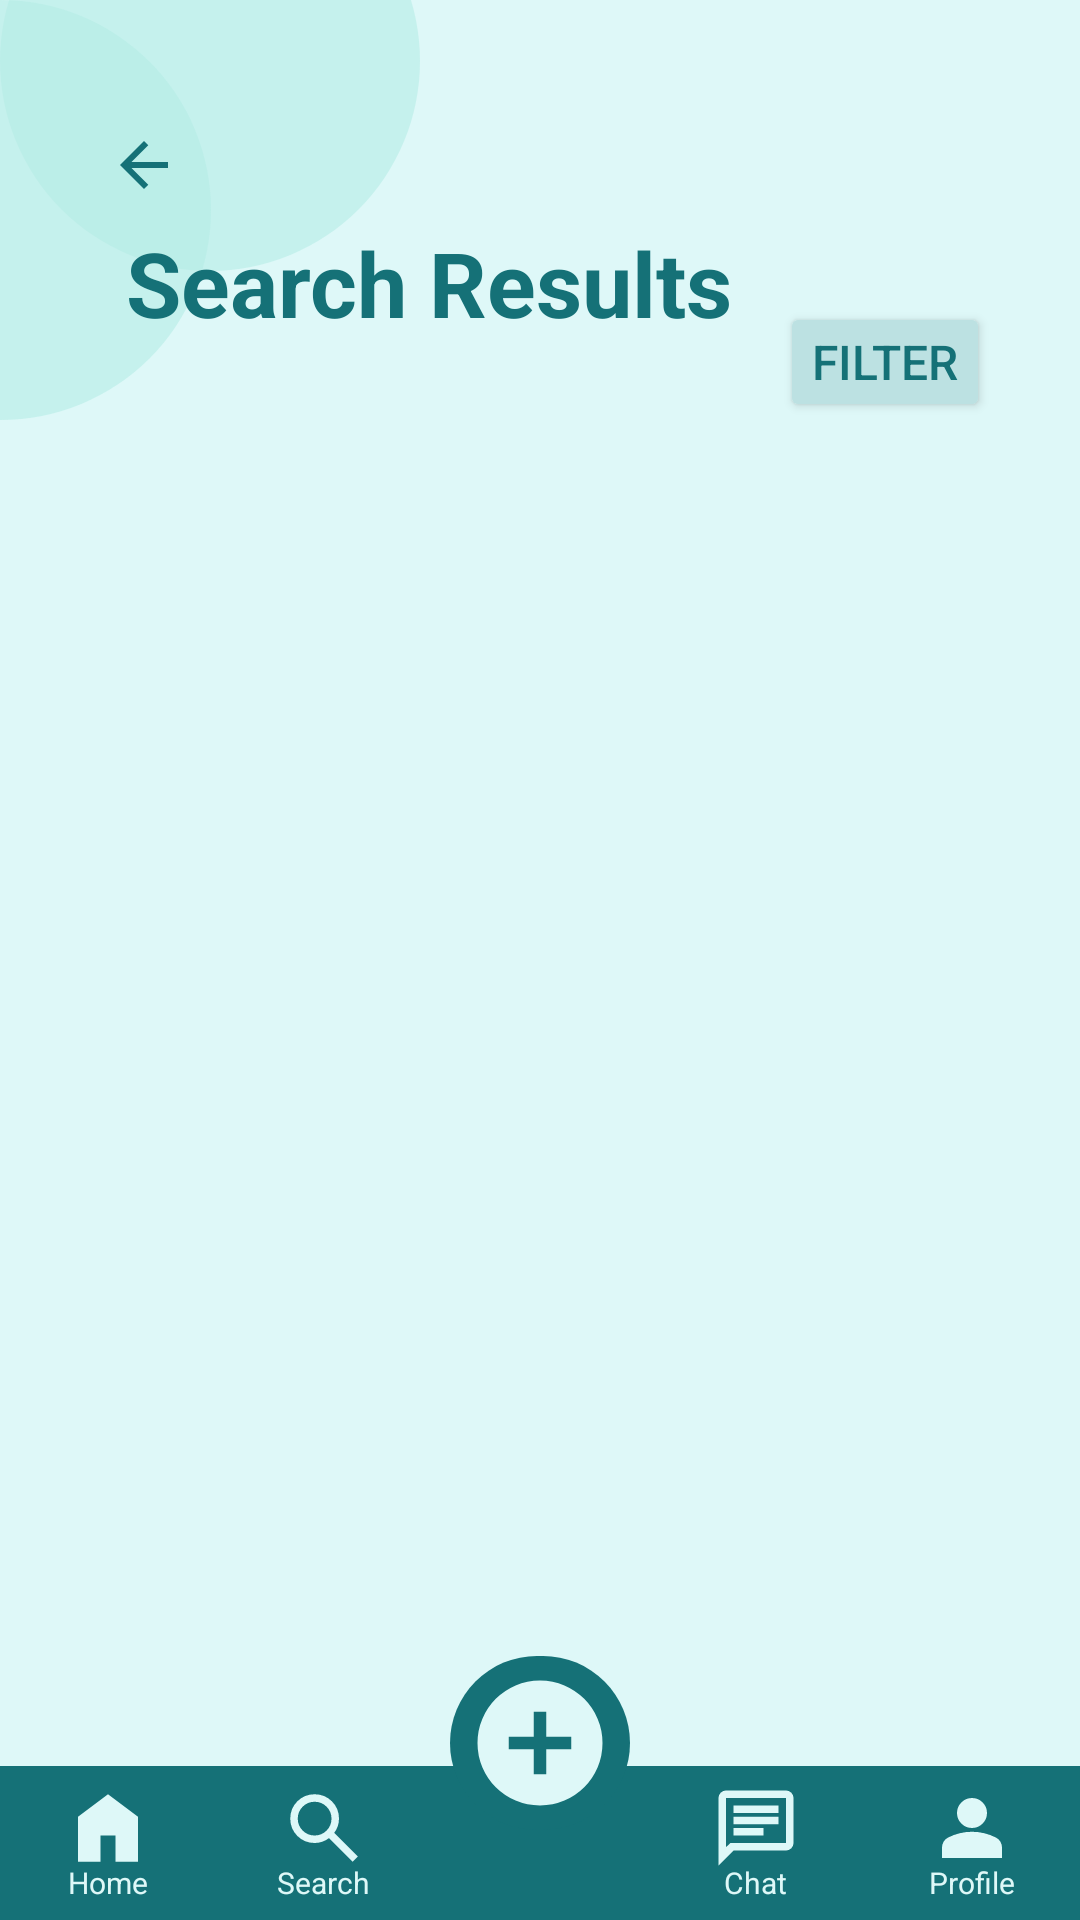

The Android layout XML behind this screen, and the referenced resources:
<!-- AndroidManifest.xml: application theme Theme.I210455 -->
<!-- res/layout/search_results.xml -->
<?xml version="1.0" encoding="utf-8"?>
<RelativeLayout xmlns:android="http://schemas.android.com/apk/res/android"
    xmlns:app="http://schemas.android.com/apk/res-auto"
    xmlns:tools="http://schemas.android.com/tools"
    android:layout_height="match_parent"
    android:layout_width="match_parent"
    >

    <LinearLayout
        android:layout_height="match_parent"
        android:layout_width="match_parent"
        android:orientation="vertical"
        android:weightSum="100"
        >

        <RelativeLayout
            android:layout_width="match_parent"
            android:layout_height="0dp"
            android:layout_weight="22"
            android:orientation="horizontal"
            android:background="#def8f8"
            >


            <ImageView
                android:id="@+id/Circle1"
                android:layout_width="140dp"
                android:layout_height="140dp"
                android:src="@drawable/circle"
                android:layout_marginTop="-50dp">

            </ImageView>

            <ImageView
                android:id="@+id/Circle2"
                android:layout_width="140dp"
                android:layout_height="140dp"
                android:src="@drawable/circle"
                android:layout_marginStart="-70dp"
                >

            </ImageView>
            <ImageButton
                android:id="@+id/back_btn"
                android:layout_width="60dp"
                android:layout_height="30dp"
                android:src="@drawable/back_arrow"
                android:background="@android:color/transparent"
                android:layout_marginLeft="18dp"
                android:layout_marginTop="40dp"
                />

            <TextView
                android:id="@+id/lets_find"
                android:layout_width="wrap_content"
                android:layout_height="wrap_content"
                android:layout_below="@+id/back_btn"
                android:layout_gravity="left"
                android:layout_marginLeft="42dp"
                android:layout_marginTop="4dp"
                android:text="Search Results"
                android:textColor="#157177"
                android:textSize="30dp"
                android:textStyle="bold">

            </TextView>


            <RelativeLayout
                android:layout_width="match_parent"
                android:layout_height="wrap_content"
                android:layout_alignParentBottom="true"
                android:layout_marginLeft="38dp"
                android:layout_marginRight="30dp"
                android:layout_marginBottom="0dp"
                android:orientation="horizontal">

                <Button
                    android:id="@+id/btn_filter"
                    android:layout_width="70dp"
                    android:layout_height="40dp"
                    android:layout_alignParentEnd="true"
                    android:backgroundTint="#bce1e2"
                    android:text="Filter"
                    android:textSize="16dp"
                    android:textColor="#157177"
                    app:cornerRadius="8dp"
                    android:padding="0dp"
                    >


                </Button>


            </RelativeLayout>



        </RelativeLayout>

        <LinearLayout
            android:layout_width="match_parent"
            android:layout_height="0dp"
            android:layout_weight="70"
            android:background="#def8f8"
            android:orientation="vertical"
            >

            <androidx.recyclerview.widget.RecyclerView
                android:layout_width="match_parent"
                android:layout_height="match_parent"
                android:id="@+id/recycleview_searched_results"
                >

            </androidx.recyclerview.widget.RecyclerView>


        </LinearLayout>

        <LinearLayout
            android:layout_width="match_parent"
            android:layout_height="0dp"
            android:layout_weight="8"
            android:background="#157177"
            android:orientation="horizontal"
            android:weightSum="100"
            >
            <LinearLayout
                android:layout_width="0dp"
                android:layout_height="match_parent"
                android:layout_weight="20"
                android:gravity="center"
                android:orientation="vertical"
                >


                <ImageButton
                    android:id="@+id/home_btn"
                    android:layout_width="50dp"
                    android:layout_height="30dp"
                    android:src="@drawable/home"
                    android:scaleType="fitCenter"
                    android:background="#157177"

                    >

                </ImageButton>

                <TextView
                    android:id="@+id/home_txt"
                    android:layout_width="wrap_content"
                    android:layout_height="wrap_content"
                    android:text="Home"
                    android:textSize="10sp"
                    android:layout_marginTop="-4dp"
                    android:textColor="#def8f8"
                    >

                </TextView>

            </LinearLayout>

            <LinearLayout
                android:layout_width="0dp"
                android:layout_height="match_parent"
                android:layout_weight="20"
                android:gravity="center"
                android:orientation="vertical"
                >


                <ImageButton
                    android:id="@+id/search_btn"
                    android:layout_width="50dp"
                    android:layout_height="30dp"
                    android:src="@drawable/search"
                    android:scaleType="fitCenter"
                    android:background="#157177"
                    >

                </ImageButton>

                <TextView
                    android:id="@+id/search_txt"
                    android:layout_width="wrap_content"
                    android:layout_height="wrap_content"
                    android:text="Search"
                    android:textSize="10sp"
                    android:layout_marginTop="-4dp"
                    android:textColor="#def8f8"
                    >

                </TextView>

            </LinearLayout>

            <LinearLayout
                android:layout_width="0dp"
                android:layout_height="match_parent"
                android:layout_weight="20"
                android:gravity="center"
                android:orientation="vertical"
                android:backgroundTint="@color/black"
                >
                

                
                
                
                
                
                
                
                

                

            </LinearLayout>


            <LinearLayout
                android:layout_width="0dp"
                android:layout_height="match_parent"
                android:layout_weight="20"
                android:gravity="center"
                android:orientation="vertical"
                >


                <ImageButton
                    android:id="@+id/chat_btn"
                    android:layout_width="50dp"
                    android:layout_height="30dp"
                    android:src="@drawable/chat"
                    android:scaleType="fitCenter"
                    android:background="#157177"

                    >

                </ImageButton>

                <TextView
                    android:id="@+id/chat_txt"
                    android:layout_width="wrap_content"
                    android:layout_height="wrap_content"
                    android:text="Chat"
                    android:textSize="10sp"
                    android:layout_marginTop="-4dp"
                    android:textColor="#def8f8"
                    >

                </TextView>

            </LinearLayout>
            <LinearLayout
                android:layout_width="0dp"
                android:layout_height="match_parent"
                android:layout_weight="20"
                android:gravity="center"
                android:orientation="vertical"
                >


                <ImageButton
                    android:id="@+id/profile_btn"
                    android:layout_width="50dp"
                    android:layout_height="30dp"
                    android:background="#157177"
                    android:scaleType="fitCenter"
                    android:src="@drawable/profile"

                    >

                </ImageButton>

                <TextView
                    android:id="@+id/profile_txt"
                    android:layout_width="wrap_content"
                    android:layout_height="wrap_content"
                    android:text="Profile"
                    android:textSize="10sp"
                    android:layout_marginTop="-4dp"
                    android:textColor="#def8f8"
                    >

                </TextView>

            </LinearLayout>

        </LinearLayout>


    </LinearLayout>

    <LinearLayout
        android:layout_width="60dp"
        android:layout_height="58dp"
        android:layout_alignParentBottom="true"
        android:layout_centerHorizontal="true"
        android:gravity="center"
        android:layout_marginBottom="30dp"
        android:background="@drawable/rounded_layout"
        >

        <ImageButton
            android:id="@+id/plus_btn"
            android:layout_width="70dp"
            android:layout_height="50dp"
            android:src="@drawable/add_circle"
            android:scaleType="fitCenter"
            android:background="@android:color/transparent"
            >

        </ImageButton>

    </LinearLayout>

</RelativeLayout>
<!-- resources referenced by this layout -->
<resources>
  <color name="black">#FF000000</color>
  <!-- drawable add_circle (drawable) -->
  <vector xmlns:android="http://schemas.android.com/apk/res/android"
      android:width="24dp"
      android:height="24dp"
      android:viewportWidth="960"
      android:viewportHeight="960">
    <path
        android:fillColor="#def8f8"
        android:pathData="M440,680h80v-160h160v-80L520,440v-160h-80v160L280,440v80h160v160ZM480,880q-83,0 -156,-31.5T197,763q-54,-54 -85.5,-127T80,480q0,-83 31.5,-156T197,197q54,-54 127,-85.5T480,80q83,0 156,31.5T763,197q54,54 85.5,127T880,480q0,83 -31.5,156T763,763q-54,54 -127,85.5T480,880Z"/>
  </vector>
  <!-- drawable back_arrow (drawable) -->
  <vector xmlns:android="http://schemas.android.com/apk/res/android"
      android:width="24dp"
      android:height="24dp"
      android:viewportWidth="960"
      android:viewportHeight="960">
    <path
        android:fillColor="#157177"
        android:pathData="m313,520 l224,224 -57,56 -320,-320 320,-320 57,56 -224,224h487v80L313,520Z"/>
  </vector>
  <!-- drawable chat (drawable) -->
  <vector xmlns:android="http://schemas.android.com/apk/res/android"
      android:width="24dp"
      android:height="24dp"
      android:viewportWidth="960"
      android:viewportHeight="960">
    <path
        android:fillColor="#def8f8"
        android:pathData="M240,560h320v-80L240,480v80ZM240,440h480v-80L240,360v80ZM240,320h480v-80L240,240v80ZM80,880v-720q0,-33 23.5,-56.5T160,80h640q33,0 56.5,23.5T880,160v480q0,33 -23.5,56.5T800,720L240,720L80,880ZM206,640h594v-480L160,160v525l46,-45ZM160,640v-480,480Z"/>
  </vector>
  <!-- drawable circle (drawable) -->
  <?xml version="1.0" encoding="utf-8"?>
  <shape xmlns:android="http://schemas.android.com/apk/res/android"
      android:shape="oval">
          <size
              android:width="50dp"
              android:height="50dp"
              />
          <solid
              android:color="#99b6ede7"
              />
          <corners
              android:radius="25dp"/>
  
  </shape>
  <!-- drawable home (drawable) -->
  <vector xmlns:android="http://schemas.android.com/apk/res/android"
      android:width="24dp"
      android:height="24dp"
      android:viewportWidth="960"
      android:viewportHeight="960">
    <path
        android:fillColor="#def8f8"
        android:pathData="M160,840v-480l320,-240 320,240v480L560,840v-280L400,560v280L160,840Z"/>
  </vector>
  <!-- drawable profile (drawable) -->
  <vector xmlns:android="http://schemas.android.com/apk/res/android"
      android:width="24dp"
      android:height="24dp"
      android:viewportWidth="960"
      android:viewportHeight="960">
    <path
        android:fillColor="#def8f8"
        android:pathData="M480,480q-66,0 -113,-47t-47,-113q0,-66 47,-113t113,-47q66,0 113,47t47,113q0,66 -47,113t-113,47ZM160,800v-112q0,-34 17.5,-62.5T224,582q62,-31 126,-46.5T480,520q66,0 130,15.5T736,582q29,15 46.5,43.5T800,688v112L160,800Z"/>
  </vector>
  <!-- drawable rounded_layout (drawable) -->
  <?xml version="1.0" encoding="utf-8"?>
  <shape xmlns:android="http://schemas.android.com/apk/res/android"
      android:shape="rectangle">
      <solid android:color="#157177" /> 
      <corners android:radius="300dp" /> 
  </shape>
  <!-- drawable search (drawable) -->
  <vector xmlns:android="http://schemas.android.com/apk/res/android"
      android:width="24dp"
      android:height="24dp"
      android:viewportWidth="960"
      android:viewportHeight="960">
    <path
        android:fillColor="#def8f8"
        android:pathData="M784,840 L532,588q-30,24 -69,38t-83,14q-109,0 -184.5,-75.5T120,380q0,-109 75.5,-184.5T380,120q109,0 184.5,75.5T640,380q0,44 -14,83t-38,69l252,252 -56,56ZM380,560q75,0 127.5,-52.5T560,380q0,-75 -52.5,-127.5T380,200q-75,0 -127.5,52.5T200,380q0,75 52.5,127.5T380,560Z"/>
  </vector>
  <style name="Theme.I210455" parent="Base.Theme.I210455" />
  <style name="Base.Theme.I210455" parent="Theme.Material3.DayNight.NoActionBar">
  
  
          
          
      </style>
</resources>
